Image classification data set "LD_dataset" (yyn-anson/COMP558Project on GitHub). Class labels (6): beaches, city, forests, highways, mountains, offices.

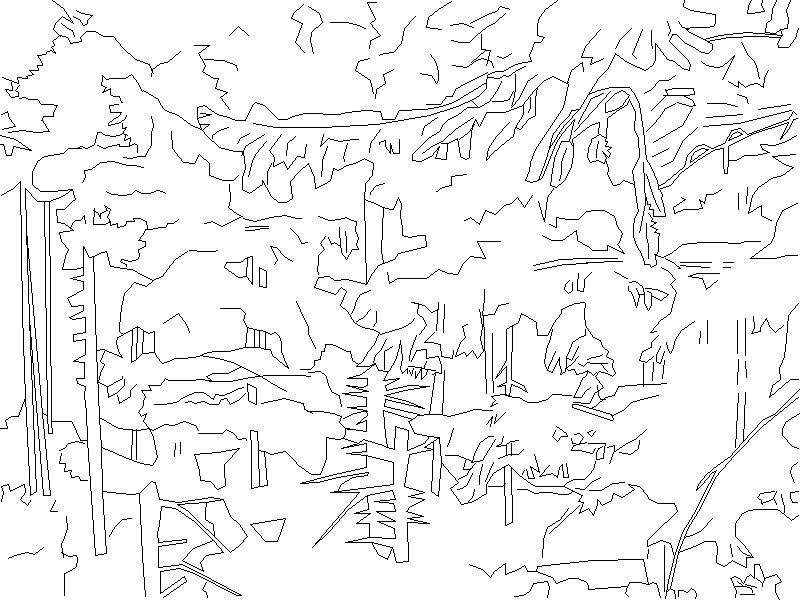
Label: forests

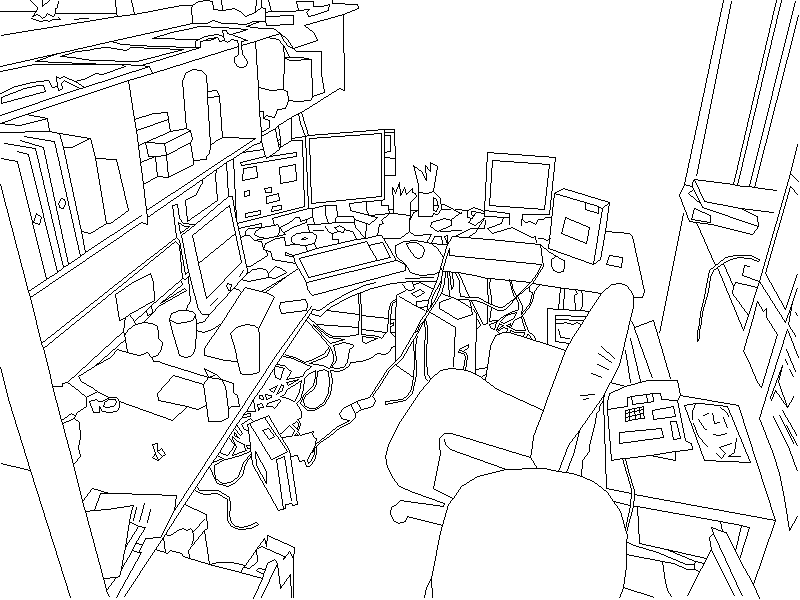
Label: offices

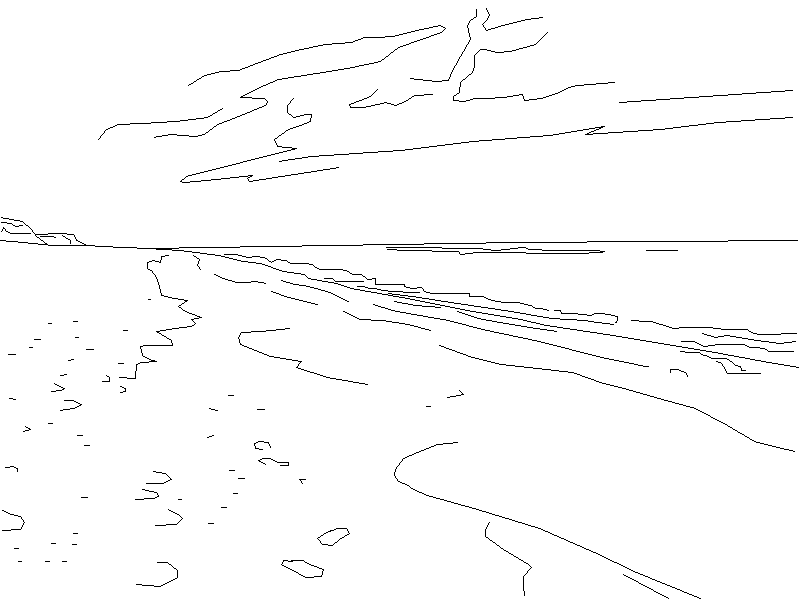
Label: beaches

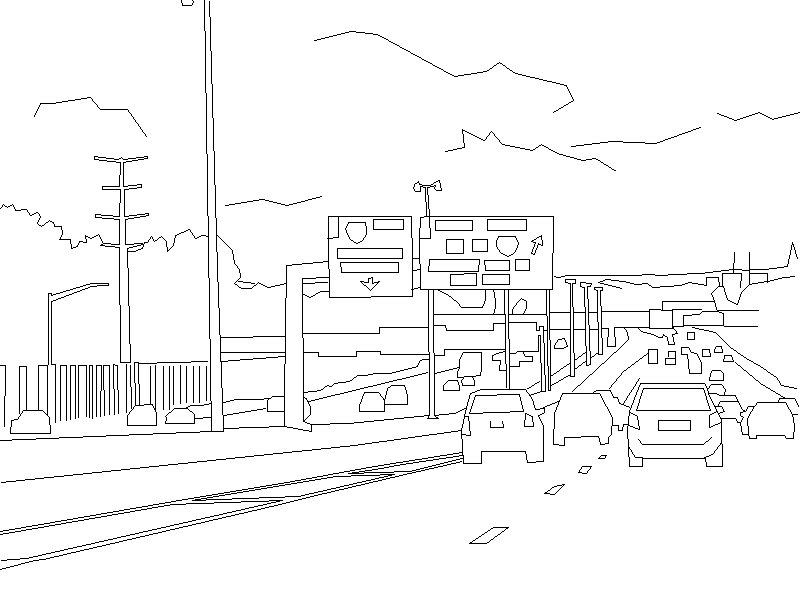
Label: highways

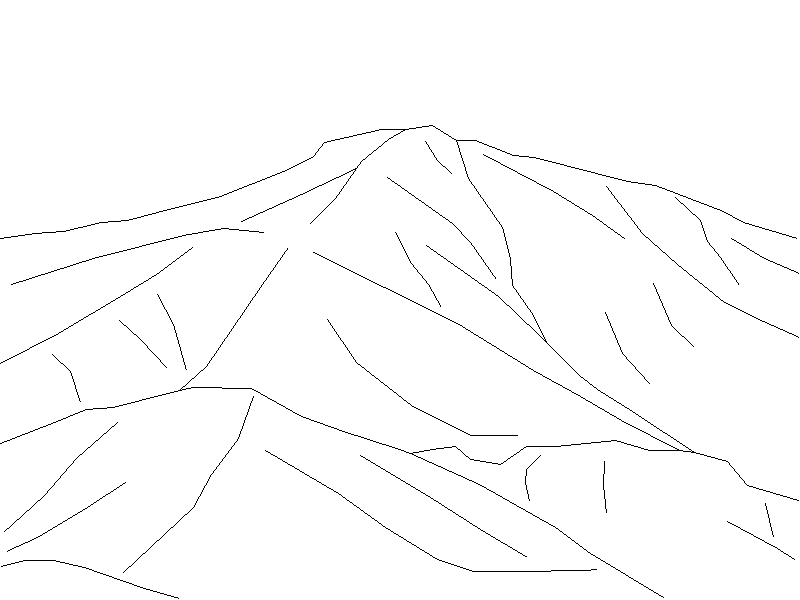
Label: mountains

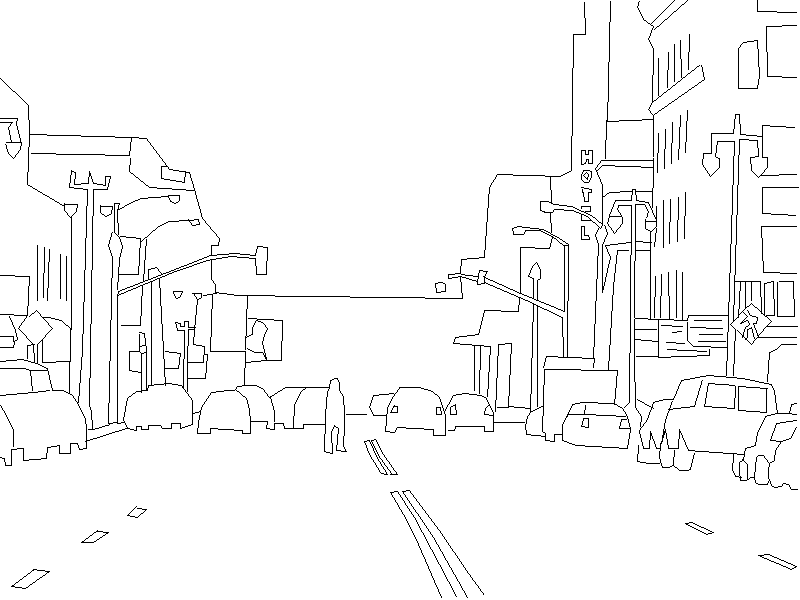
Label: city
